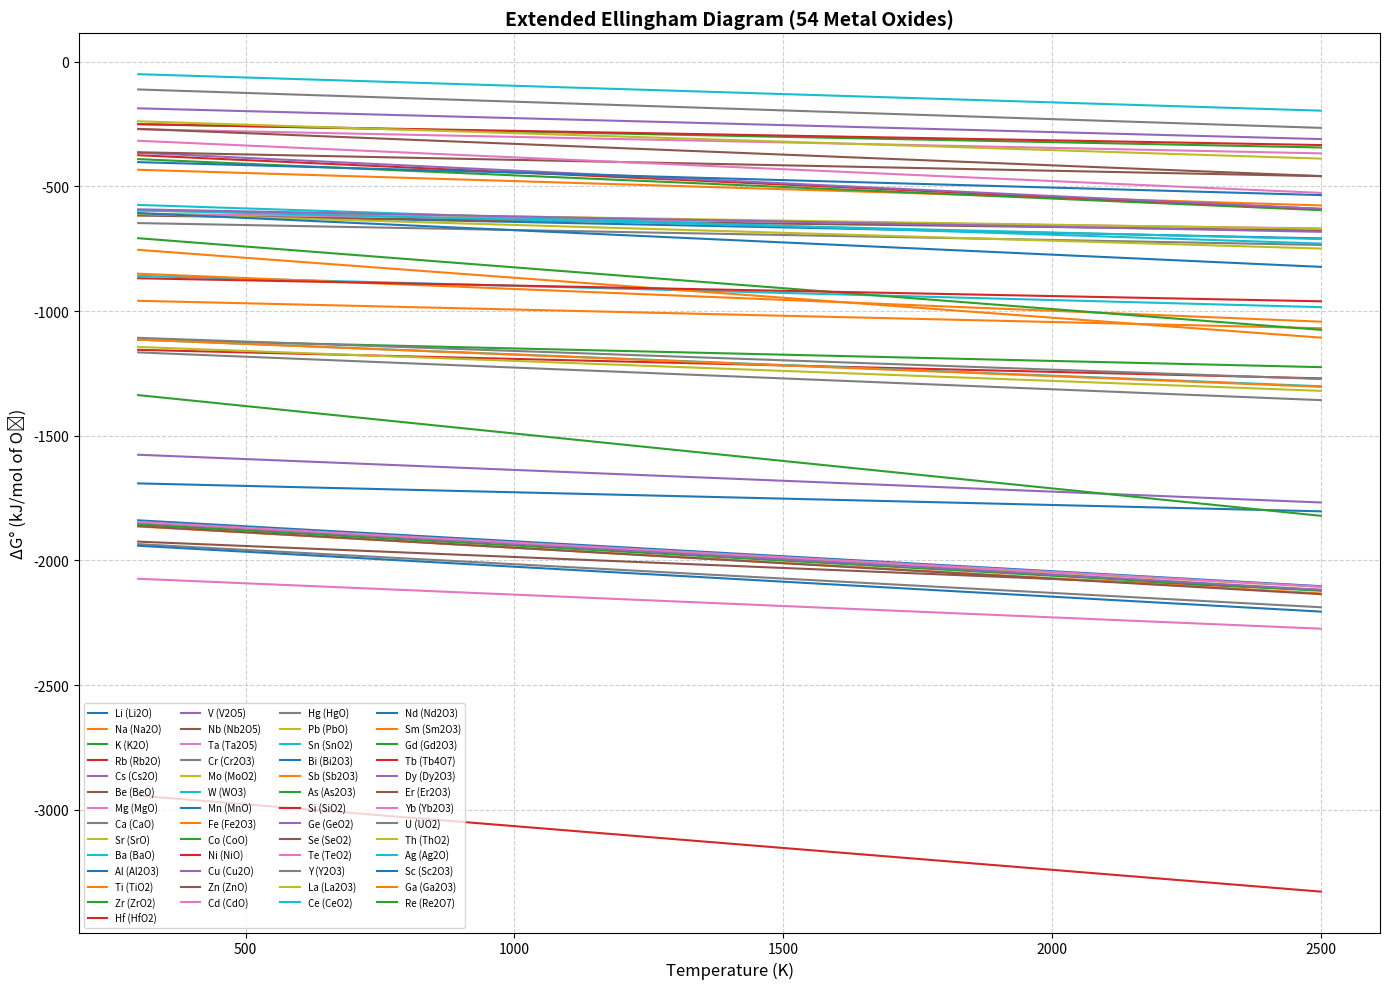

Source code (Python):
import numpy as np
import pandas as pd
import matplotlib.pyplot as plt


data = [
    {"Metal": "Li", "Formula": "Li2O", "DeltaH_kJmol": -598.8, "DeltaS_JmolK": 44.0},
    {"Metal": "Na", "Formula": "Na2O", "DeltaH_kJmol": -414.2, "DeltaS_JmolK": 65.0},
    {"Metal": "K",  "Formula": "K2O",  "DeltaH_kJmol": -363.2, "DeltaS_JmolK": 93.0},
    {"Metal": "Rb", "Formula": "Rb2O", "DeltaH_kJmol": -346.0, "DeltaS_JmolK": 98.0},
    {"Metal": "Cs", "Formula": "Cs2O", "DeltaH_kJmol": -335.0, "DeltaS_JmolK": 102.0},
    {"Metal": "Be", "Formula": "BeO",  "DeltaH_kJmol": -609.4, "DeltaS_JmolK": 26.9},
    {"Metal": "Mg", "Formula": "MgO",  "DeltaH_kJmol": -601.6, "DeltaS_JmolK": 26.9},
    {"Metal": "Ca", "Formula": "CaO",  "DeltaH_kJmol": -635.5, "DeltaS_JmolK": 39.8},
    {"Metal": "Sr", "Formula": "SrO",  "DeltaH_kJmol": -592.0, "DeltaS_JmolK": 63.0},
    {"Metal": "Ba", "Formula": "BaO",  "DeltaH_kJmol": -553.5, "DeltaS_JmolK": 70.4},
    {"Metal": "Al", "Formula": "Al2O3", "DeltaH_kJmol": -1675.7, "DeltaS_JmolK": 50.9},
    {"Metal": "Ti", "Formula": "TiO2",  "DeltaH_kJmol": -944.0,  "DeltaS_JmolK": 50.0},
    {"Metal": "Zr", "Formula": "ZrO2",  "DeltaH_kJmol": -1100.0, "DeltaS_JmolK": 50.0},
    {"Metal": "Hf", "Formula": "HfO2",  "DeltaH_kJmol": -1140.0, "DeltaS_JmolK": 52.0},
    {"Metal": "V",  "Formula": "V2O5",  "DeltaH_kJmol": -1550.0, "DeltaS_JmolK": 87.0},
    {"Metal": "Nb", "Formula": "Nb2O5", "DeltaH_kJmol": -1898.0, "DeltaS_JmolK": 88.0},
    {"Metal": "Ta", "Formula": "Ta2O5", "DeltaH_kJmol": -2046.0, "DeltaS_JmolK": 91.0},
    {"Metal": "Cr", "Formula": "Cr2O3", "DeltaH_kJmol": -1139.7, "DeltaS_JmolK": 87.0},
    {"Metal": "Mo", "Formula": "MoO2",  "DeltaH_kJmol": -588.0,  "DeltaS_JmolK": 33.0},
    {"Metal": "W",  "Formula": "WO3",   "DeltaH_kJmol": -842.0,  "DeltaS_JmolK": 57.0},
    {"Metal": "Mn", "Formula": "MnO",   "DeltaH_kJmol": -385.2,  "DeltaS_JmolK": 60.0},
    {"Metal": "Fe", "Formula": "Fe2O3", "DeltaH_kJmol": -824.2,  "DeltaS_JmolK": 87.4},
    {"Metal": "Co", "Formula": "CoO",   "DeltaH_kJmol": -237.9,  "DeltaS_JmolK": 42.6},
    {"Metal": "Ni", "Formula": "NiO",   "DeltaH_kJmol": -239.7,  "DeltaS_JmolK": 38.0},
    {"Metal": "Cu", "Formula": "Cu2O",  "DeltaH_kJmol": -170.7,  "DeltaS_JmolK": 56.0},
    {"Metal": "Zn", "Formula": "ZnO",   "DeltaH_kJmol": -350.46, "DeltaS_JmolK": 43.6},
    {"Metal": "Cd", "Formula": "CdO",   "DeltaH_kJmol": -258.0,  "DeltaS_JmolK": 44.0},
    {"Metal": "Hg", "Formula": "HgO",   "DeltaH_kJmol": -90.8,   "DeltaS_JmolK": 70.0},
    {"Metal": "Pb", "Formula": "PbO",   "DeltaH_kJmol": -219.0,  "DeltaS_JmolK": 68.0},
    {"Metal": "Sn", "Formula": "SnO2",  "DeltaH_kJmol": -580.7,  "DeltaS_JmolK": 52.3},
    {"Metal": "Bi", "Formula": "Bi2O3", "DeltaH_kJmol": -578.0,  "DeltaS_JmolK": 98.0},
    {"Metal": "Sb", "Formula": "Sb2O3", "DeltaH_kJmol": -706.7,  "DeltaS_JmolK": 160.0},
    {"Metal": "As", "Formula": "As2O3", "DeltaH_kJmol": -658.0,  "DeltaS_JmolK": 167.0},
    {"Metal": "Si", "Formula": "SiO2",  "DeltaH_kJmol": -856.0,  "DeltaS_JmolK": 42.0},
    {"Metal": "Ge", "Formula": "GeO2",  "DeltaH_kJmol": -580.0,  "DeltaS_JmolK": 41.0},
    {"Metal": "Se", "Formula": "SeO2",  "DeltaH_kJmol": -244.0,  "DeltaS_JmolK": 86.0},
    {"Metal": "Te", "Formula": "TeO2",  "DeltaH_kJmol": -289.0,  "DeltaS_JmolK": 95.0},
    {"Metal": "Y",  "Formula": "Y2O3",  "DeltaH_kJmol": -1900.0, "DeltaS_JmolK": 115.0},
    {"Metal": "La", "Formula": "La2O3", "DeltaH_kJmol": -1816.0, "DeltaS_JmolK": 116.0},
    {"Metal": "Ce", "Formula": "CeO2",  "DeltaH_kJmol": -1089.0, "DeltaS_JmolK": 85.0},
    {"Metal": "Nd", "Formula": "Nd2O3", "DeltaH_kJmol": -1803.0, "DeltaS_JmolK": 120.0},
    {"Metal": "Sm", "Formula": "Sm2O3", "DeltaH_kJmol": -1827.0, "DeltaS_JmolK": 122.0},
    {"Metal": "Gd", "Formula": "Gd2O3", "DeltaH_kJmol": -1819.0, "DeltaS_JmolK": 121.0},
    {"Metal": "Tb", "Formula": "Tb4O7", "DeltaH_kJmol": -2890.0, "DeltaS_JmolK": 175.0},
    {"Metal": "Dy", "Formula": "Dy2O3", "DeltaH_kJmol": -1810.0, "DeltaS_JmolK": 123.0},
    {"Metal": "Er", "Formula": "Er2O3", "DeltaH_kJmol": -1825.0, "DeltaS_JmolK": 124.0},
    {"Metal": "Yb", "Formula": "Yb2O3", "DeltaH_kJmol": -1810.0, "DeltaS_JmolK": 118.0},
    {"Metal": "U",  "Formula": "UO2",   "DeltaH_kJmol": -1085.0, "DeltaS_JmolK": 75.0},
    {"Metal": "Th", "Formula": "ThO2",  "DeltaH_kJmol": -1120.0, "DeltaS_JmolK": 80.0},
    {"Metal": "Ag", "Formula": "Ag2O",  "DeltaH_kJmol": -30.6,   "DeltaS_JmolK": 66.5},

    {"Metal": "Sc", "Formula": "Sc2O3", "DeltaH_kJmol": -1905.0, "DeltaS_JmolK": 120.0},
    {"Metal": "Ga", "Formula": "Ga2O3", "DeltaH_kJmol": -1089.0, "DeltaS_JmolK": 86.0},
    {"Metal": "Re", "Formula": "Re2O7", "DeltaH_kJmol": -1271.0, "DeltaS_JmolK": 220.0},
]

df = pd.DataFrame(data)
T = np.linspace(300, 2500, 500)

plt.figure(figsize=(14, 10))
for _, row in df.iterrows():
    ΔH = row["DeltaH_kJmol"] * 1000
    ΔS = row["DeltaS_JmolK"]
    ΔG = ΔH - T * ΔS
    plt.plot(T, ΔG / 1000, label=f"{row['Metal']} ({row['Formula']})")

plt.xlabel("Temperature (K)", fontsize=12)
plt.ylabel("ΔG° (kJ/mol of O₂)", fontsize=12)
plt.title("Extended Ellingham Diagram (54 Metal Oxides)", fontsize=14, fontweight="bold")
plt.legend(fontsize=7, ncol=4)
plt.grid(True, linestyle='--', alpha=0.6)
plt.tight_layout()
plt.show()